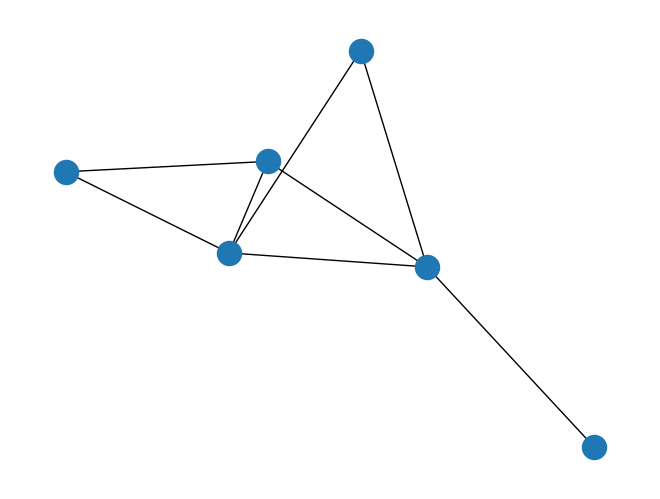

Recreate this plot in Python.
import pandas as pd
import networkx as nx
import matplotlib.pyplot as plt

p_graph = nx.Graph()

p_graph.add_node("A")
p_graph.add_node("B")
p_graph.add_node("C")
p_graph.add_node("D")
p_graph.add_node("E")
p_graph.add_node("F")
p_graph.add_edge("A", "B")
p_graph.add_edge("A", "C")
p_graph.add_edge("B", "C")
p_graph.add_edge("B", "D")
p_graph.add_edge("C", "D")
p_graph.add_edge("D", "F")
p_graph.add_edge("D", "E")
p_graph.add_edge("C", "F")


assert len(p_graph.nodes()) == 6
assert len(p_graph.edges()) == 8

nx.draw(p_graph)
plt.show()
